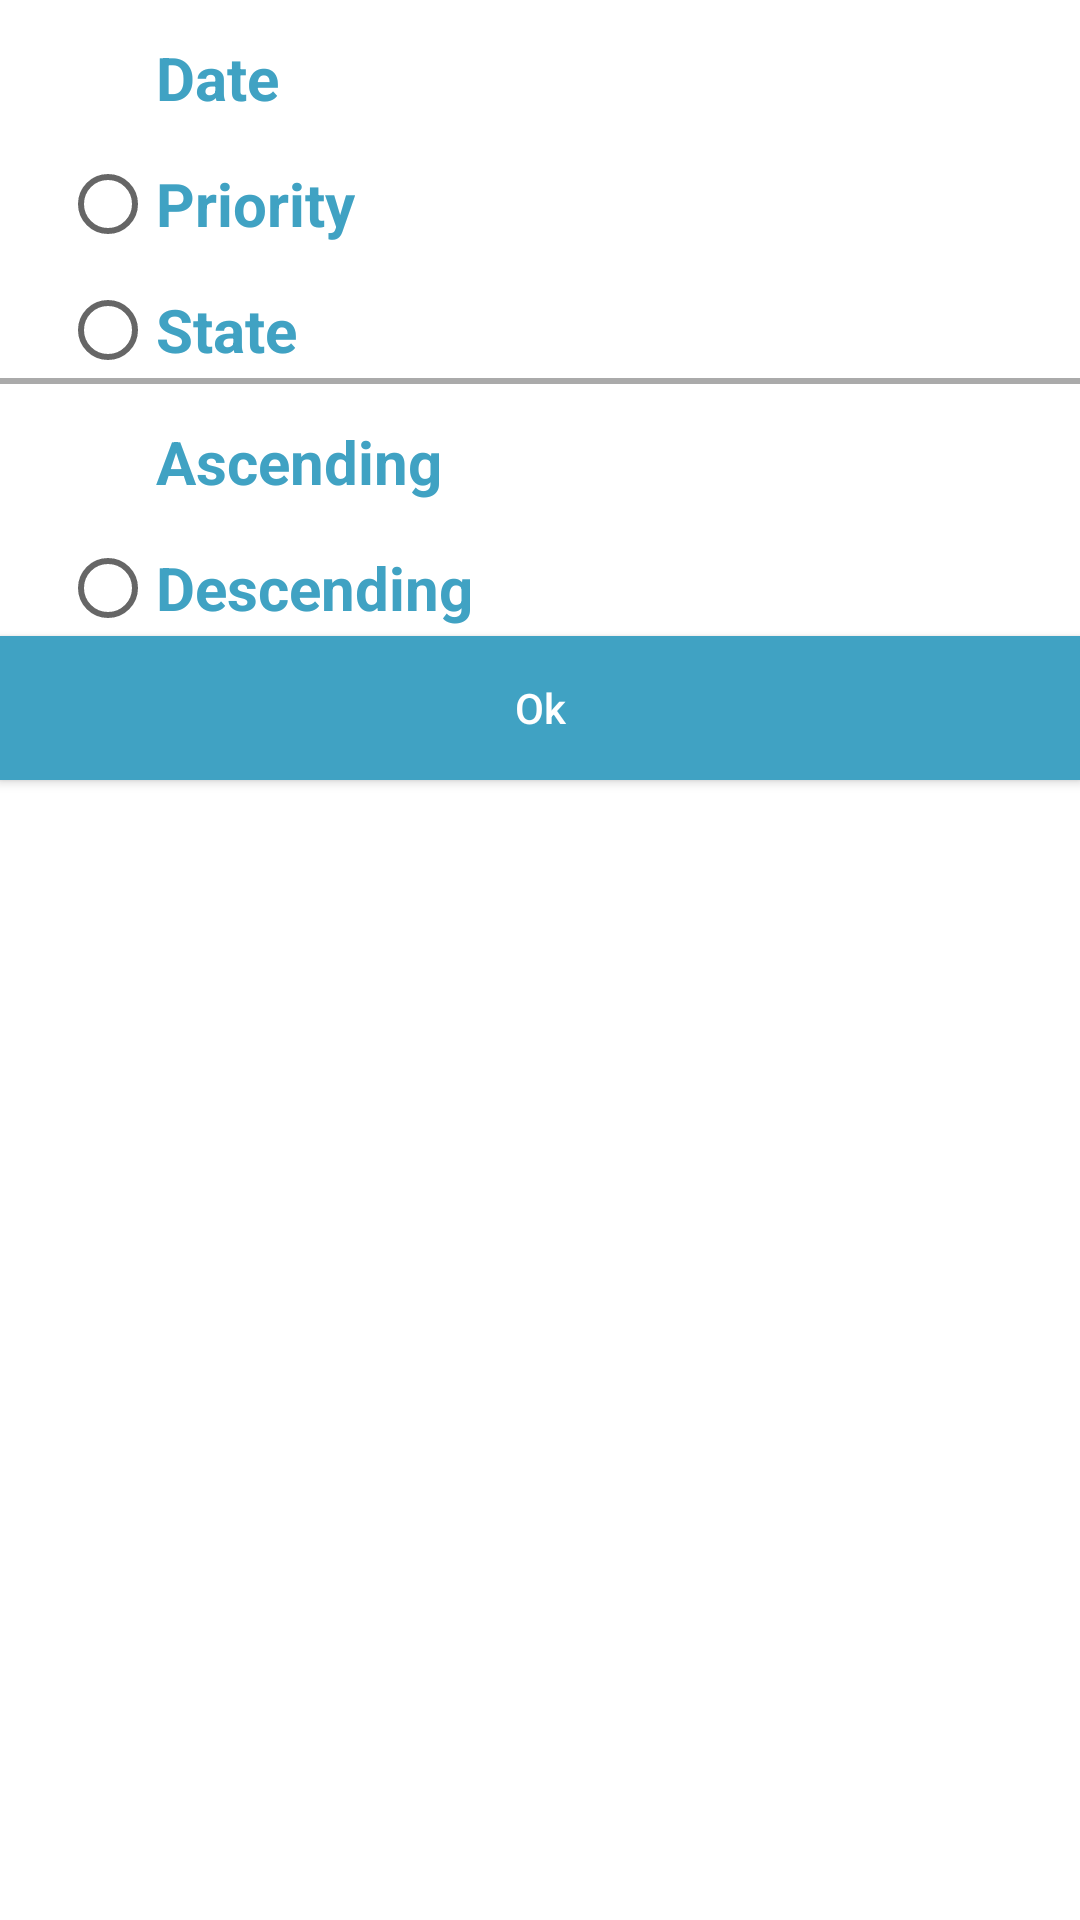

Write the Android layout XML for this screen, with the resource values it uses.
<!-- AndroidManifest.xml: application theme MyAppTheme -->
<!-- res/layout/sort_dailog.xml -->
<RelativeLayout xmlns:android="http://schemas.android.com/apk/res/android"
    android:layout_width="wrap_content"
    android:layout_height="wrap_content" >

    <RadioGroup
        android:id="@+id/group_one"
        android:layout_width="wrap_content"
        android:layout_height="wrap_content">

        <RadioButton
            android:id="@+id/date_radioBtn"
            android:layout_width="wrap_content"
            android:layout_height="wrap_content"
            android:layout_marginLeft="20dp"
            android:layout_marginTop="10dp"
            android:checked="true"
            android:text="@string/sort_by_date"
            android:textColor="@color/main_bg"
            android:textSize="20sp"
            android:textStyle="bold" />

        <RadioButton
            android:id="@+id/priority_radioBtn"
            android:layout_width="wrap_content"
            android:layout_height="wrap_content"
            android:layout_marginLeft="20dp"
            android:layout_marginTop="10dp"
            android:checked="false"
            android:text="@string/sort_by_priority"
            android:textColor="@color/main_bg"
            android:textSize="20sp"
            android:textStyle="bold" />

        <RadioButton
            android:id="@+id/state_radioBtn"
            android:layout_width="wrap_content"
            android:layout_height="wrap_content"
            android:layout_marginLeft="20dp"
            android:layout_marginTop="10dp"
            android:checked="false"
            android:text="@string/sort_by_state"
            android:textColor="@color/main_bg"
            android:textSize="20sp"
            android:textStyle="bold" />

    </RadioGroup>
    <View
        android:id="@+id/line"
        android:layout_below="@+id/group_one"
        android:layout_width="match_parent"
        android:layout_height="2dip"
        android:background="@android:color/darker_gray" />
    <RadioGroup
        android:id="@+id/group_two"
        android:layout_below="@+id/line"
        android:layout_width="wrap_content"
        android:layout_height="wrap_content">

        <RadioButton
            android:id="@+id/ascending_radioBtn"
            android:layout_width="wrap_content"
            android:layout_height="wrap_content"
            android:layout_marginLeft="20dp"
            android:layout_marginTop="10dp"
            android:checked="true"
            android:text="@string/sort_by_Ascending"
            android:textColor="@color/main_bg"
            android:textSize="20sp"
            android:textStyle="bold" />

        <RadioButton
            android:id="@+id/descnding_radioBtn"
            android:layout_width="wrap_content"
            android:layout_height="wrap_content"
            android:layout_marginLeft="20dp"
            android:layout_marginTop="10dp"
            android:checked="false"
            android:text="@string/sort_by_Descending"
            android:textColor="@color/main_bg"
            android:textSize="20sp"
            android:textStyle="bold" />


    </RadioGroup>

    <Button
        android:id="@+id/ok_Btn"
        android:layout_width="match_parent"
        android:layout_height="wrap_content"
        android:background="@color/main_bg"
        android:textColor="@color/white"
        android:layout_below="@+id/group_two"
        android:layout_centerInParent="true"
        android:text="@string/ok_btn" />
</RelativeLayout>
<!-- resources referenced by this layout -->
<resources>
  <color name="main_bg">#40a2c3</color>
  <color name="white">#FFFFFF</color>
  <string name="ok_btn">Ok</string>
  <string name="sort_by_Ascending">Ascending</string>
  <string name="sort_by_Descending">Descending</string>
  <string name="sort_by_date">Date</string>
  <string name="sort_by_priority">Priority</string>
  <string name="sort_by_state">State</string>
  <style name="MyAppTheme" parent="Theme.AppCompat.Light.NoActionBar">
          <item name="android:windowNoTitle">true</item>
          <item name="colorPrimaryDark">@color/main_bg</item>
          <item name="colorAccent">@android:color/white</item>
          <item name="android:textAllCaps">false</item>
          <item name="android:windowBackground">@android:color/transparent</item>
      </style>
</resources>
